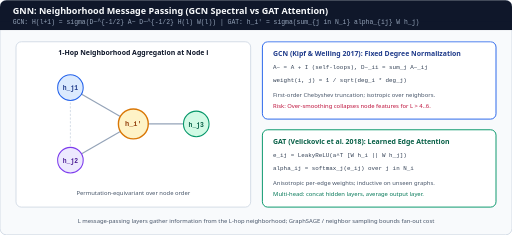
t = 0.00 s
t = 0.60 s: frame unchanged from t = 0.00 s, image omitted
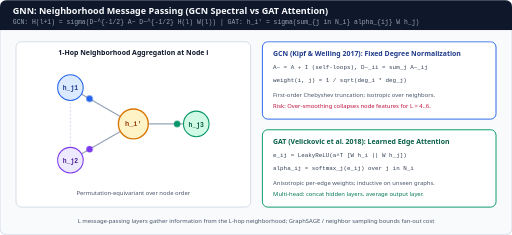
t = 1.30 s
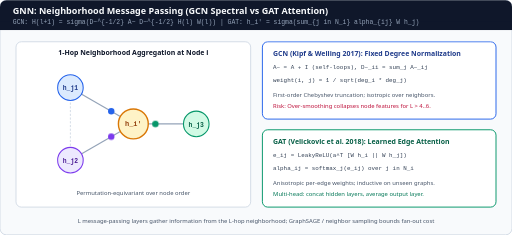
t = 2.00 s
t = 2.70 s: frame unchanged from t = 0.00 s, image omitted
t = 3.40 s: frame unchanged from t = 0.00 s, image omitted

The animated SVG that drew these frames (rendered in a browser with its animation timeline set to each time). Animation: 3 CSS @keyframes rules; one cycle of 4.00 s, repeats indefinitely.

<svg xmlns="http://www.w3.org/2000/svg" viewBox="0 0 960 440" width="960" height="440" role="img" aria-labelledby="title desc">
  <title id="title">Graph Neural Network (GCN and GAT) Message Passing</title>
  <desc id="desc">Animated GNN message passing showing neighbor embeddings h_j propagating along graph edges to aggregate at target node i under GCN symmetric degree normalization or GAT learned edge attention alpha_ij.</desc>
  <style>
    .sans { font-family: ui-sans-serif, system-ui, -apple-system, sans-serif; }
    .mono { font-family: ui-monospace, SFMono-Regular, Menlo, monospace; }
    @keyframes msg-in-1 {
      0%   { transform: translate(0px, 0px); opacity: 0; }
      15%  { opacity: 1; }
      85%  { transform: translate(118px, 68px); opacity: 1; }
      100% { transform: translate(118px, 68px); opacity: 0; }
    }
    @keyframes msg-in-2 {
      0%   { transform: translate(0px, 0px); opacity: 0; }
      15%  { opacity: 1; }
      85%  { transform: translate(118px, -68px); opacity: 1; }
      100% { transform: translate(118px, -68px); opacity: 0; }
    }
    @keyframes msg-in-3 {
      0%   { transform: translate(0px, 0px); opacity: 0; }
      15%  { opacity: 1; }
      85%  { transform: translate(-118px, 0px); opacity: 1; }
      100% { transform: translate(-118px, 0px); opacity: 0; }
    }
    .m1 { animation: msg-in-1 4s ease-in-out infinite; }
    .m2 { animation: msg-in-2 4s ease-in-out infinite; }
    .m3 { animation: msg-in-3 4s ease-in-out infinite; }
    @media (prefers-reduced-motion: reduce) {
      .m1, .m2, .m3 { animation: none !important; opacity: 1; }
    }
  </style>

  <rect x="0" y="0" width="960" height="440" rx="12" fill="#f8fafc" stroke="#cbd5e1" stroke-width="1.5"/>
  <rect x="0" y="0" width="960" height="56" rx="12" fill="#0f172a"/>
  <rect x="0" y="40" width="960" height="16" fill="#0f172a"/>
  <text x="24" y="26" class="sans" font-size="17" font-weight="700" fill="#f8fafc">GNN: Neighborhood Message Passing (GCN Spectral vs GAT Attention)</text>
  <text x="24" y="45" class="mono" font-size="12" fill="#94a3b8">GCN: H(l+1) = sigma(D~^{-1/2} A~ D~^{-1/2} H(l) W(l))   |   GAT: h_i' = sigma(sum_{j in N_i} alpha_{ij} W h_j)</text>

  <!-- Left panel: Graph Message Passing -->
  <rect x="30" y="78" width="440" height="310" rx="10" fill="#ffffff" stroke="#cbd5e1" stroke-width="1.5"/>
  <text x="250" y="102" class="sans" font-size="13" font-weight="700" fill="#0f172a" text-anchor="middle">1-Hop Neighborhood Aggregation at Node i</text>

  <line x1="132" y1="164" x2="250" y2="232" stroke="#94a3b8" stroke-width="2.2"/>
  <line x1="132" y1="300" x2="250" y2="232" stroke="#94a3b8" stroke-width="2.2"/>
  <line x1="368" y1="232" x2="250" y2="232" stroke="#94a3b8" stroke-width="2.2"/>
  <line x1="132" y1="164" x2="132" y2="300" stroke="#cbd5e1" stroke-width="1.5" stroke-dasharray="4 3"/>

  <!-- Messages -->
  <circle cx="132" cy="164" r="6" fill="#2563eb" class="m1"/>
  <circle cx="132" cy="300" r="6" fill="#7c3aed" class="m2"/>
  <circle cx="368" cy="232" r="6" fill="#059669" class="m3"/>

  <!-- Neighbor nodes -->
  <circle cx="132" cy="164" r="24" fill="#dbeafe" stroke="#2563eb" stroke-width="2"/>
  <text x="132" y="169" class="mono" font-size="12" font-weight="700" fill="#1e3a8a" text-anchor="middle">h_j1</text>

  <circle cx="132" cy="300" r="24" fill="#ede9fe" stroke="#7c3aed" stroke-width="2"/>
  <text x="132" y="305" class="mono" font-size="12" font-weight="700" fill="#4c1d95" text-anchor="middle">h_j2</text>

  <circle cx="368" cy="232" r="24" fill="#d1fae5" stroke="#059669" stroke-width="2"/>
  <text x="368" y="237" class="mono" font-size="12" font-weight="700" fill="#065f46" text-anchor="middle">h_j3</text>

  <!-- Target node i -->
  <circle cx="250" cy="232" r="28" fill="#fef3c7" stroke="#d97706" stroke-width="2.6"/>
  <text x="250" y="236" class="mono" font-size="13" font-weight="700" fill="#92400e" text-anchor="middle">h_i'</text>
  <text x="250" y="366" class="sans" font-size="11" fill="#475569" text-anchor="middle">Permutation-equivariant over node order</text>

  <!-- Right panel: GCN vs GAT comparison -->
  <rect x="492" y="78" width="438" height="145" rx="10" fill="#ffffff" stroke="#2563eb" stroke-width="1.8"/>
  <text x="512" y="104" class="sans" font-size="13" font-weight="700" fill="#1e3a8a">GCN (Kipf &amp; Welling 2017): Fixed Degree Normalization</text>
  <text x="512" y="130" class="mono" font-size="11" fill="#334155">A~ = A + I (self-loops),  D~_ii = sum_j A~_ij</text>
  <text x="512" y="154" class="mono" font-size="11" fill="#334155">weight(i, j) = 1 / sqrt(deg_i * deg_j)</text>
  <text x="512" y="182" class="sans" font-size="11" fill="#475569">First-order Chebyshev truncation; isotropic over neighbors.</text>
  <text x="512" y="202" class="sans" font-size="11" fill="#be123c">Risk: Over-smoothing collapses node features for L &gt; 4..6.</text>

  <rect x="492" y="243" width="438" height="145" rx="10" fill="#ffffff" stroke="#059669" stroke-width="1.8"/>
  <text x="512" y="269" class="sans" font-size="13" font-weight="700" fill="#065f46">GAT (Velickovic et al. 2018): Learned Edge Attention</text>
  <text x="512" y="295" class="mono" font-size="11" fill="#334155">e_ij = LeakyReLU(a^T [W h_i || W h_j])</text>
  <text x="512" y="319" class="mono" font-size="11" fill="#334155">alpha_ij = softmax_j(e_ij) over j in N_i</text>
  <text x="512" y="347" class="sans" font-size="11" fill="#475569">Anisotropic per-edge weights; inductive on unseen graphs.</text>
  <text x="512" y="367" class="sans" font-size="11" fill="#047857">Multi-head: concat hidden layers, average output layer.</text>

  <text x="480" y="418" class="sans" font-size="11" fill="#475569" text-anchor="middle">L message-passing layers gather information from the L-hop neighborhood; GraphSAGE / neighbor sampling bounds fan-out cost</text>
</svg>
